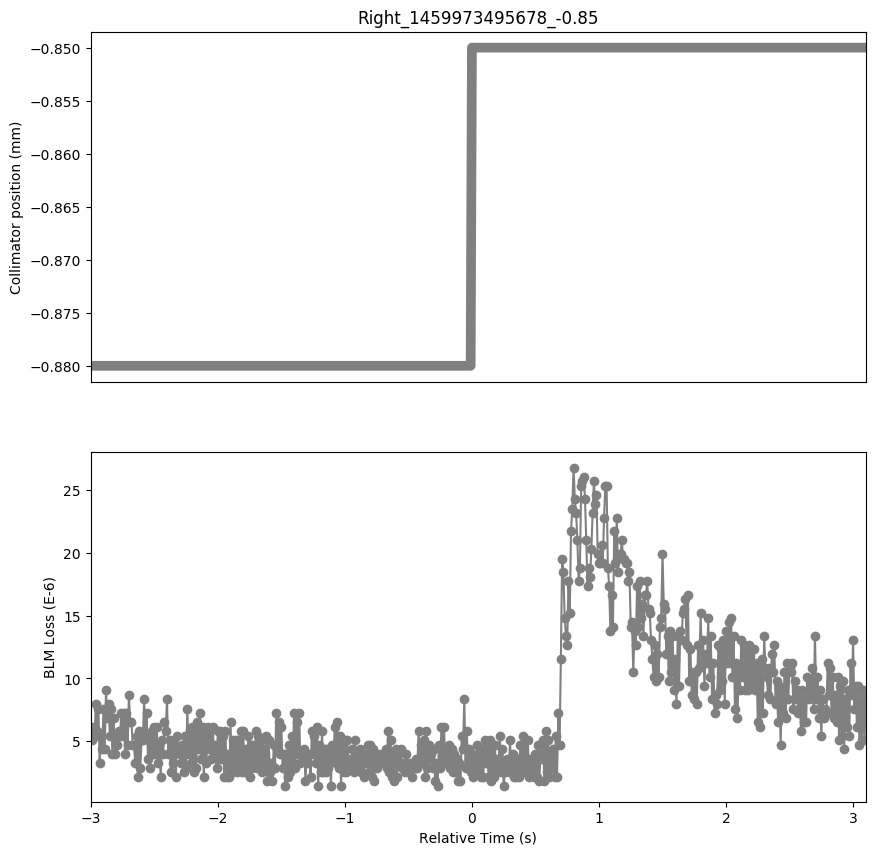

Source data for this figure (header and first rows):
Timestamp, position, BLMTI.06R7.B2I10_TCP.C6R7.B2
1459973492680, -0.88, 5.792000000000001e-06
1459973492690, -0.88, 5.0680000000000004e-06
1459973492700, -0.88, 6.154e-06
1459973492710, -0.88, 5.43e-06
1459973492720, -0.88, 7.964e-06
1459973492730, -0.88, 5.792000000000001e-06
1459973492740, -0.88, 7.602e-06
1459973492750, -0.88, 3.258e-06
1459973492760, -0.88, 5.43e-06
1459973492770, -0.88, 4.343999999999999e-06
1459973492780, -0.88, 7.602e-06
1459973492790, -0.88, 4.343999999999999e-06
1459973492800, -0.88, 9.05e-06
1459973492810, -0.88, 6.877999999999999e-06
1459973492820, -0.88, 7.964e-06
1459973492830, -0.88, 5.43e-06
1459973492840, -0.88, 7.602e-06
1459973492850, -0.88, 3.982e-06
1459973492860, -0.88, 6.877999999999999e-06
1459973492870, -0.88, 3.982e-06
1459973492880, -0.88, 5.43e-06
1459973492890, -0.88, 4.706e-06
1459973492900, -0.88, 5.792000000000001e-06
1459973492910, -0.88, 5.43e-06
1459973492920, -0.88, 7.24e-06
1459973492930, -0.88, 5.43e-06
1459973492940, -0.88, 7.24e-06
1459973492950, -0.88, 3.982e-06
1459973492960, -0.88, 7.24e-06
1459973492970, -0.88, 4.706e-06
1459973492980, -0.88, 8.687999999999999e-06
1459973492990, -0.88, 6.516e-06
1459973493000, -0.88, 6.516e-06
1459973493010, -0.88, 4.706e-06
1459973493020, -0.88, 4.706e-06
1459973493030, -0.88, 3.258e-06
1459973493040, -0.88, 5.43e-06
1459973493050, -0.88, 2.1719999999999997e-06
1459973493060, -0.88, 5.792000000000001e-06
1459973493070, -0.88, 2.8960000000000003e-06
1459973493080, -0.88, 5.0680000000000004e-06
1459973493090, -0.88, 5.0680000000000004e-06
1459973493100, -0.88, 8.326e-06
1459973493110, -0.88, 5.43e-06
1459973493120, -0.88, 7.24e-06
1459973493130, -0.88, 3.62e-06
1459973493140, -0.88, 5.0680000000000004e-06
1459973493150, -0.88, 2.8960000000000003e-06
1459973493160, -0.88, 5.792000000000001e-06
1459973493170, -0.88, 3.982e-06
1459973493180, -0.88, 6.154e-06
1459973493190, -0.88, 3.982e-06
1459973493200, -0.88, 6.154e-06
1459973493210, -0.88, 3.258e-06
1459973493220, -0.88, 4.706e-06
1459973493230, -0.88, 2.1719999999999997e-06
1459973493240, -0.88, 5.0680000000000004e-06
1459973493250, -0.88, 3.982e-06
1459973493260, -0.88, 6.516e-06
1459973493270, -0.88, 5.792000000000001e-06
... 551 more rows
